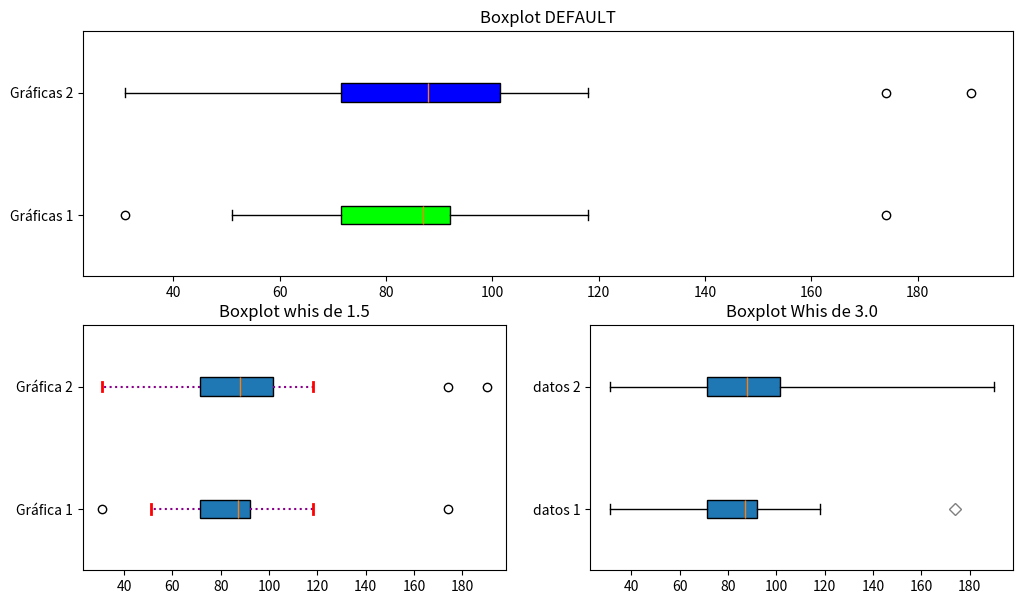

Reproduce this figure in Python.
import matplotlib.pyplot as plt
import matplotlib.gridspec as gridspec

datos1 = [108, 31, 75, 87, 79, 88, 89, 118, 51, 89, 174, 95, 51, 70, 73]
datos2 = [108, 31, 75, 190, 79, 88, 89, 118, 51, 89, 174, 95, 51, 70, 73]

datos = [datos1, datos2]

gs = gridspec.GridSpec(2,2)
figure = plt.figure(figsize=(12, 7))

ax = figure.add_subplot(gs[0, :])
bp = ax.boxplot(datos,
                patch_artist= True,
                vert = False,
                labels=["Gráficas 1", "Gráficas 2"])
ax.set_title("Boxplot DEFAULT")

colors = ['lime', 'blue']
for patch, color in zip(bp['boxes'], colors):
    patch.set_facecolor(color)
ax = figure.add_subplot(gs[1, 0])
bp = ax.boxplot(datos, whis= 1.5,
                patch_artist= True,
                vert= False,
                labels=["Gráfica 1", "Gráfica 2"])
ax.set_title("Boxplot whis de 1.5")

for whisker in bp ['whiskers']:
    whisker.set(color = '#8B008B',
                linewidth = 1.5,
                linestyle = ":")

for cap in bp ['caps']:
    cap.set(color = 'red',
            linewidth = 2)

ax = figure.add_subplot(gs[1, 1])
bp = ax.boxplot(datos, whis= 3.0,
                patch_artist= True,
                vert= False,
                labels=["Gráfica 1", "Gráfica 2"])
ax.set_title("Boxplot Whis de 3.0")

for flier in bp ['fliers']:
    flier.set(marker = 'D',
            color = '#e7298a',
            alpha = 0.5)

ax.set_yticklabels(['datos 1', 'datos 2'])
plt.show()